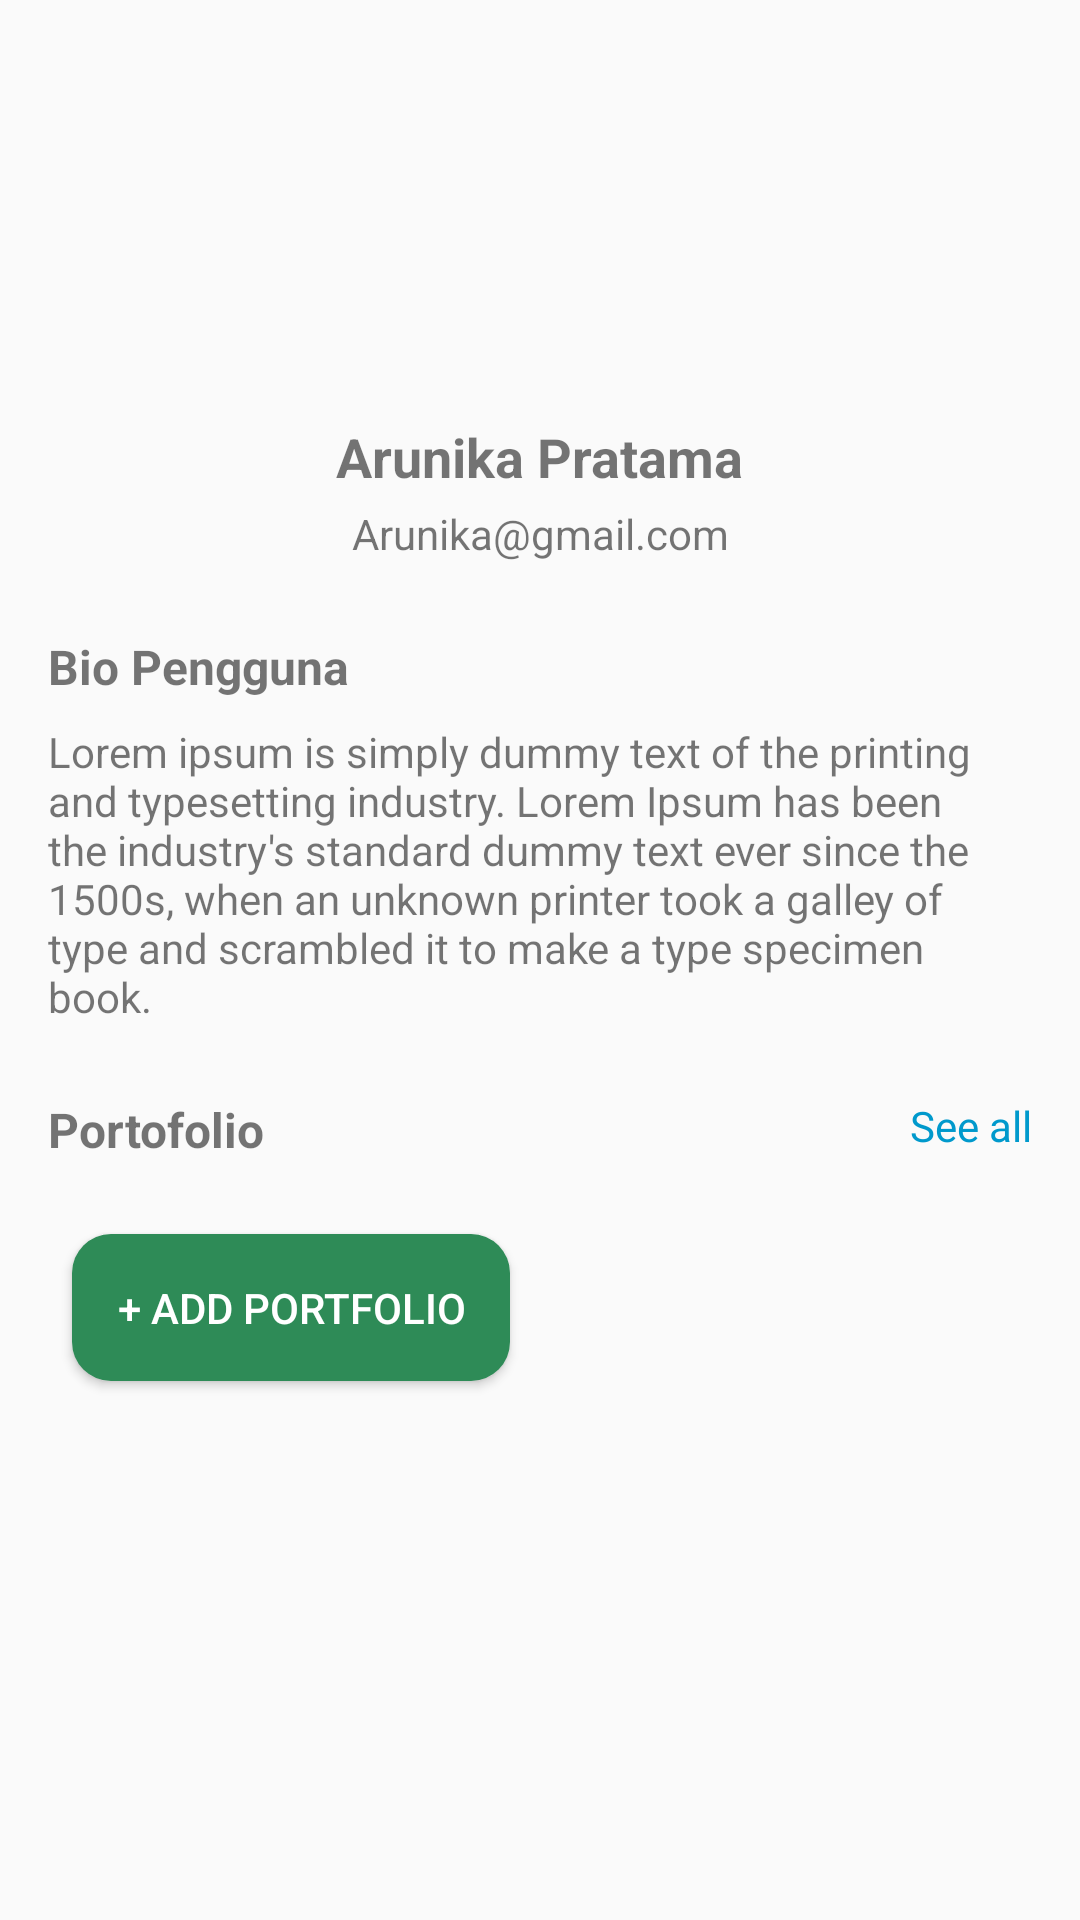

Here is an Android app screen rendered from its layout file. Give the layout XML and the strings, colors and styles it references.
<!-- AndroidManifest.xml: application theme Theme.AppCompat.DayNight.NoActionBar -->
<!-- res/layout/fragment_home.xml -->
<?xml version="1.0" encoding="utf-8"?>
<androidx.constraintlayout.widget.ConstraintLayout xmlns:android="http://schemas.android.com/apk/res/android"
    xmlns:app="http://schemas.android.com/apk/res-auto"
    xmlns:tools="http://schemas.android.com/tools"
    android:layout_width="match_parent"
    android:layout_height="match_parent"
    android:padding="16dp"

    tools:context=".HomeFragment">

    
    <ImageView
        android:id="@+id/profilePicture"
        android:layout_width="100dp"
        android:layout_height="100dp"
        android:layout_marginTop="16dp"
        android:background="@drawable/ic_launcher_background"
        android:contentDescription="@string/profile_picture"
        app:layout_constraintTop_toTopOf="parent"
        app:layout_constraintStart_toStartOf="parent"
        app:layout_constraintEnd_toEndOf="parent" />

    
    <TextView
        android:id="@+id/ProfileName"
        android:layout_width="wrap_content"
        android:layout_height="wrap_content"
        android:layout_marginTop="8dp"
        android:text="Arunika Pratama"
        android:textSize="18sp"
        android:textStyle="bold"
        app:layout_constraintTop_toBottomOf="@id/profilePicture"
        app:layout_constraintStart_toStartOf="parent"
        app:layout_constraintEnd_toEndOf="parent" />

    
    <TextView
        android:id="@+id/ProfileEmail"
        android:layout_width="wrap_content"
        android:layout_height="wrap_content"
        android:layout_marginTop="4dp"
        android:text="Arunika@gmail.com"
        android:textSize="14sp"
        app:layout_constraintTop_toBottomOf="@id/ProfileName"
        app:layout_constraintStart_toStartOf="parent"
        app:layout_constraintEnd_toEndOf="parent" />

    
    <TextView
        android:id="@+id/bioTittle"
        android:layout_width="wrap_content"
        android:layout_height="wrap_content"
        android:layout_marginTop="24dp"
        android:text="Bio Pengguna"
        android:textSize="16sp"
        android:textStyle="bold"
        app:layout_constraintTop_toBottomOf="@id/ProfileEmail"
        app:layout_constraintStart_toStartOf="parent" />

    
    <TextView
        android:id="@+id/bioContent"
        android:layout_width="0dp"
        android:layout_height="wrap_content"
        android:layout_marginTop="8dp"
        android:text="Lorem ipsum is simply dummy text of the printing and typesetting industry. Lorem Ipsum has been the industry's standard dummy text ever since the 1500s, when an unknown printer took a galley of type and scrambled it to make a type specimen book."
        android:textSize="14sp"
        app:layout_constraintTop_toBottomOf="@id/bioTittle"
        app:layout_constraintStart_toStartOf="parent"
        app:layout_constraintEnd_toEndOf="parent" />

    
    <TextView
        android:id="@+id/portofolioTitle"
        android:layout_width="wrap_content"
        android:layout_height="wrap_content"
        android:layout_marginTop="24dp"
        android:text="Portofolio"
        android:textSize="16sp"
        android:textStyle="bold"
        app:layout_constraintTop_toBottomOf="@id/bioContent"
        app:layout_constraintStart_toStartOf="parent" />

    
    <TextView
        android:id="@+id/see_all_button"
        android:layout_width="wrap_content"
        android:layout_height="wrap_content"
        android:layout_marginTop="24dp"
        android:text="See all"
        android:textColor="@android:color/holo_blue_dark"
        android:textSize="14sp"
        app:layout_constraintTop_toBottomOf="@id/bioContent"
        app:layout_constraintEnd_toEndOf="parent" />

    
    <androidx.recyclerview.widget.RecyclerView
        android:id="@+id/recycler_view_portfolio"
        android:layout_width="0dp"
        android:layout_height="wrap_content"
        android:layout_marginTop="8dp"
        app:layout_constraintTop_toBottomOf="@id/portofolioTitle"
        app:layout_constraintStart_toStartOf="parent"
        app:layout_constraintEnd_toEndOf="parent"
        app:layout_constraintBottom_toTopOf="@id/add_portfolio_button"
        tools:listitem="@layout/portfolio_item" />

    
    <Button
        android:id="@+id/add_portfolio_button"
        android:layout_width="wrap_content"
        android:layout_height="wrap_content"
        android:layout_marginStart="8dp"
        android:layout_marginTop="16dp"
        android:background="@drawable/botton"
        android:padding="15dp"
        android:text="+ Add Portfolio"
        android:textColor="@android:color/white"
        app:layout_constraintStart_toStartOf="parent"
        app:layout_constraintTop_toBottomOf="@id/recycler_view_portfolio" />

</androidx.constraintlayout.widget.ConstraintLayout>
<!-- resources referenced by this layout -->
<resources>
  <!-- drawable botton (drawable) -->
  <?xml version="1.0" encoding="utf-8"?>
  <selector xmlns:android="http://schemas.android.com/apk/res/android">
      <item android:state_enabled="true">
          <shape android:shape="rectangle">
              <solid android:color="@color/green_01"/>
              <corners android:radius="13dp"/>
          </shape>
      </item>
  </selector>
  <string name="profile_picture">Profile</string>
  <color name="green_01">#2E8B57</color>
</resources>
